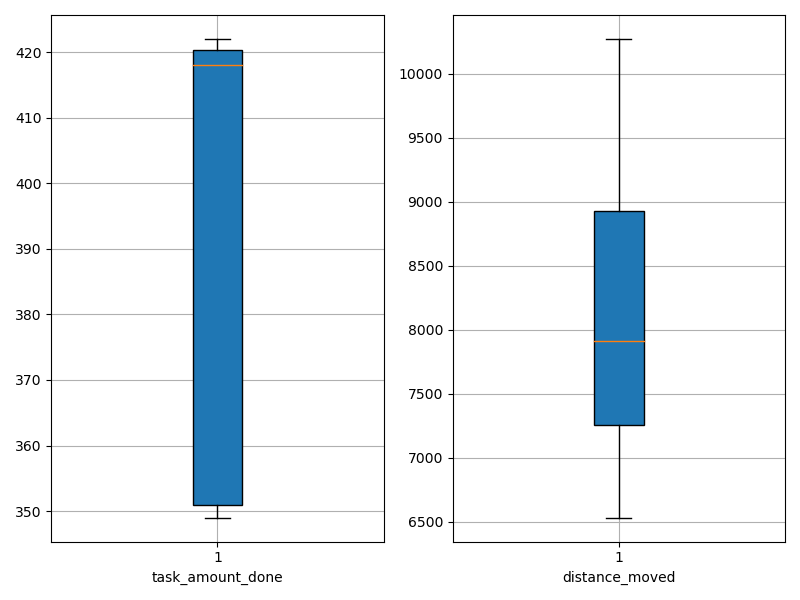

The file beside this chart, header and first rows:
agent_id, task_amount_done, distance_moved
0, 418.0, 7196
1, 349.0, 9065
2, 351.0, 7279
3, 422.0, 7246
4, 351.0, 8522
5, 418.0, 9481
6, 421.0, 8460
7, 351.0, 10271
8, 418.0, 7362
9, 421.0, 6533
